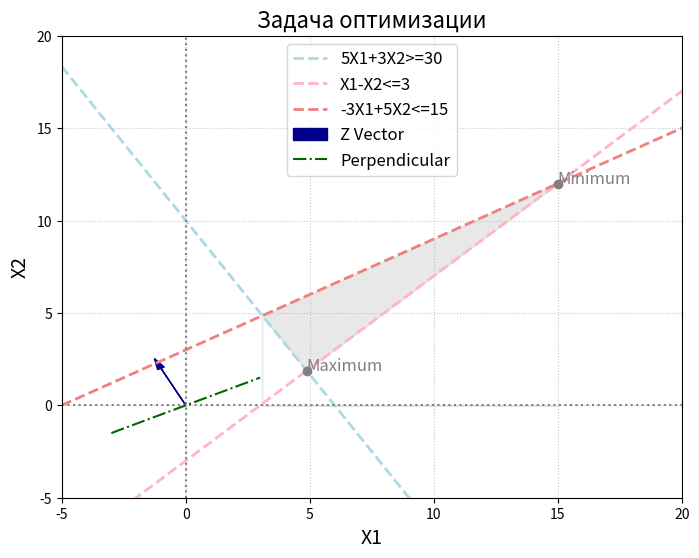

Reproduce this figure in Python.
import numpy as np
import matplotlib.pyplot as plt

x1 = np.linspace(-5, 40, 100)
x2 = np.linspace(-5, 40, 100)

plt.figure(figsize=(8, 6))
plt.xlabel('X1', fontsize=14)
plt.ylabel('X2', fontsize=14)
plt.xlim(-5, 20)
plt.ylim(-5, 20)

plt.plot(x1, (30 - 5*x1) / 3, label='5X1+3X2>=30', color='lightblue', linestyle='--', linewidth=2)
plt.plot(x1, x1-3, label='X1-X2<=3', color='lightpink', linestyle='--', linewidth=2)
plt.plot(x1, (15 + 3 * x1) / 5, label='-3X1+5X2<=15', color='lightcoral', linestyle='--', linewidth=2)
plt.axvline(x=0, color='gray', linestyle='dotted')
plt.axhline(y=0, color='gray', linestyle='dotted')

plt.fill_between([3.075, 4.87, 15, 3.075], [4.84, 1.874, 12, 4.84], color='lightgray', alpha=0.5)

plt.arrow(0, 0, -1, 2, head_width=0.3, head_length=0.6, fc='darkblue', ec='darkblue', label='Z Vector')
x1_green = np.linspace(-3, 3, 100)
plt.plot(x1_green, 1/2 * x1_green, linestyle='-.', color='darkgreen', label='Perpendicular')

plt.plot(4.87, 1.874, 'o', c='gray')
plt.text(4.87, 1.874, 'Maximum', fontsize=12, color='gray')
plt.plot(15, 12, 'o', c='gray')
plt.text(15, 12, 'Minimum', fontsize=12, color='gray')
plt.title('Задача оптимизации', fontsize=16)
plt.grid(True, linestyle=':', alpha=0.7)
plt.legend(fontsize=12)
plt.show()
